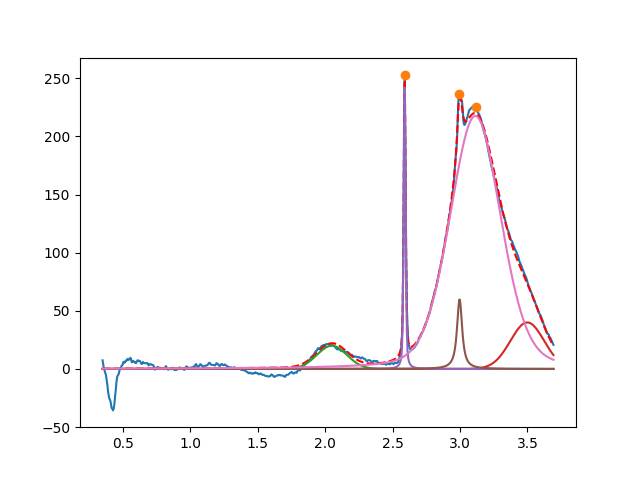

Data behind this chart, as committed beside it:
2.049723034018533507e+00, 2.000000000000000355e+01, 2.606946642611875364e-01, 9.999999999999998890e-01
3.498717628414928615e+00, 3.999999999999999289e+01, 2.941015870489062101e-01, 9.999999999999998890e-01
2.589830277901542743e+00, 2.433540436168987355e+02, 1.698273058595873436e-02, 6.052988699998769206e-01
2.996879015761906739e+00, 6.032875285664394482e+01, 4.488556925782812013e-02, 6.085790842571987824e-02
3.113706124289362887e+00, 2.176519033194707049e+02, 4.445509658262962738e-01, 7.717235932400193787e-01
